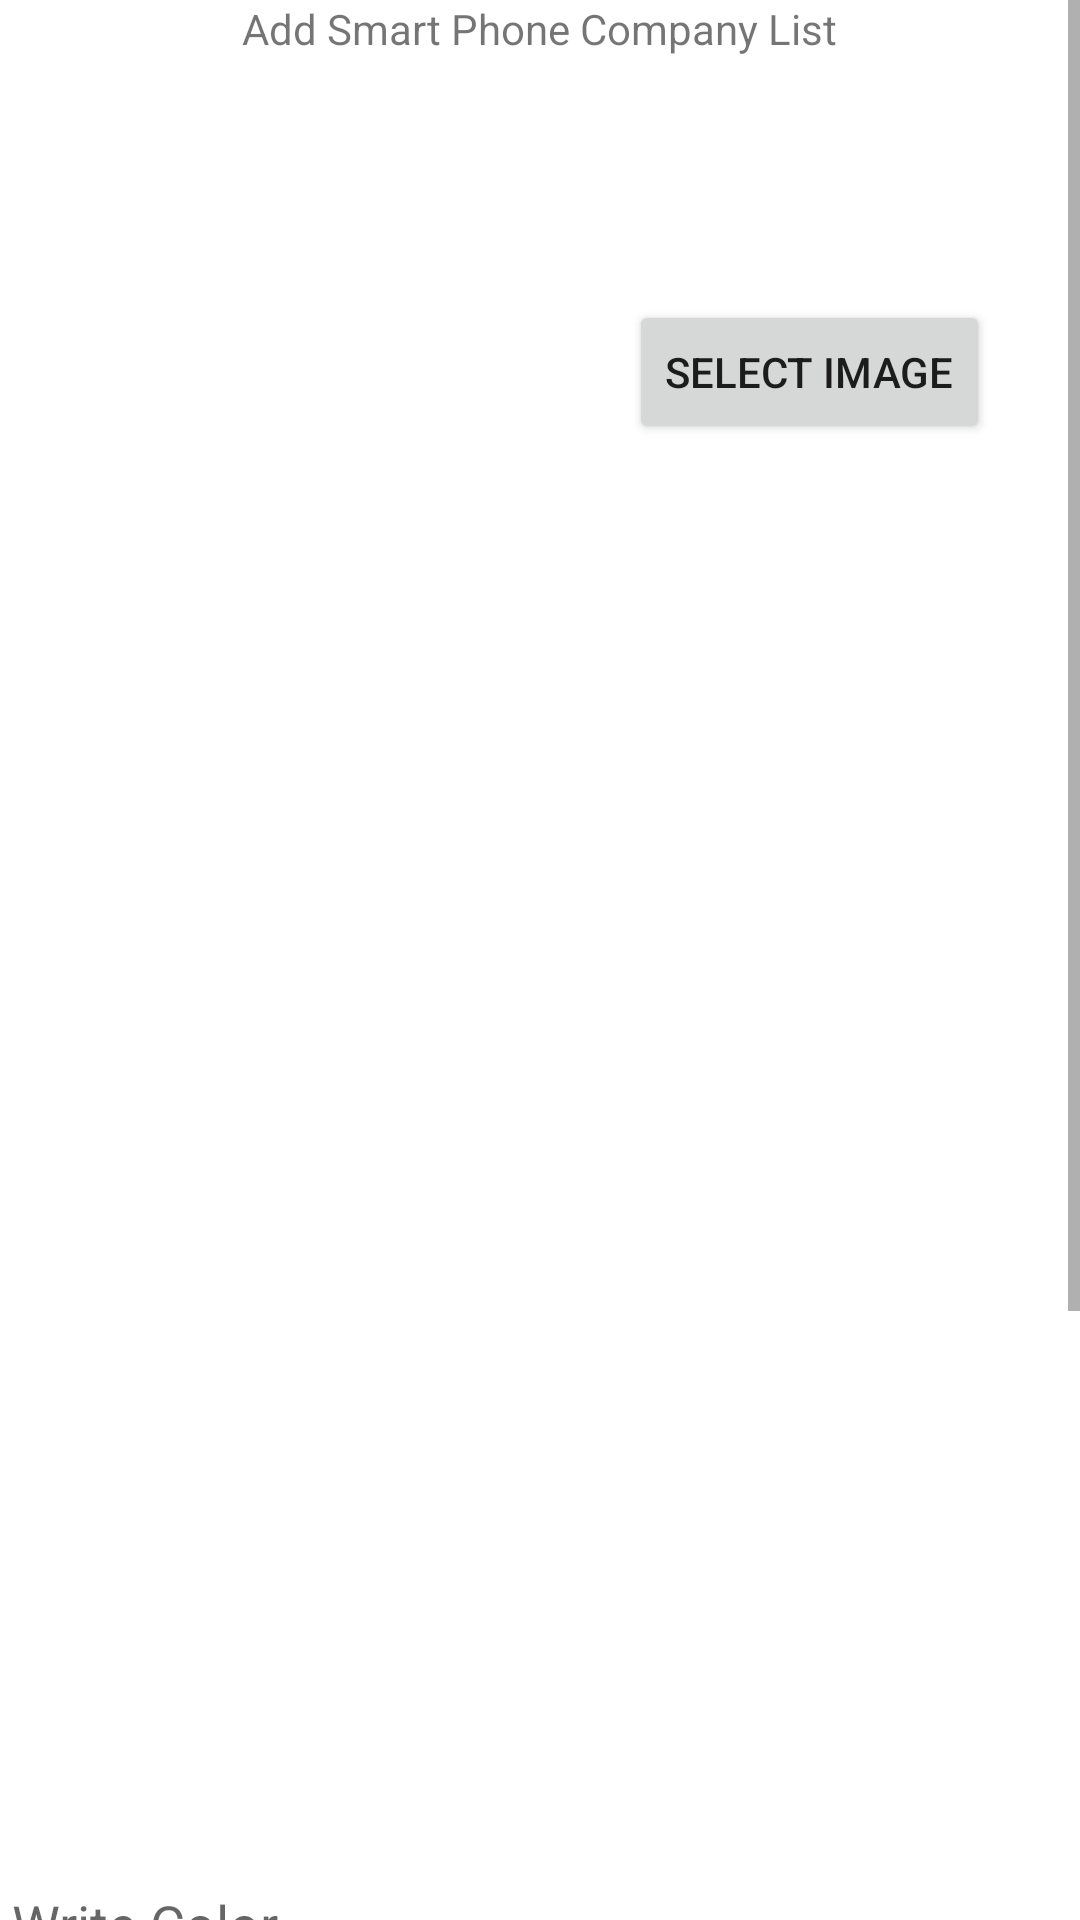

Layout XML and referenced resources for this Android screen:
<!-- AndroidManifest.xml: application theme Theme.ZMAdminApp -->
<!-- res/layout/activity_add_smart_phone_product_list.xml -->
<?xml version="1.0" encoding="utf-8"?>
<ScrollView xmlns:app="http://schemas.android.com/apk/res-auto"
    xmlns:tools="http://schemas.android.com/tools"
    android:layout_width="match_parent"
    android:layout_height="match_parent"
    xmlns:android="http://schemas.android.com/apk/res/android">
<LinearLayout
    android:layout_width="match_parent"
    android:layout_height="match_parent"
    android:orientation="vertical"
    tools:context=".AddSmartPhoneProductList">

    <TextView
        android:layout_width="wrap_content"
        android:layout_height="wrap_content"
        android:layout_gravity="center"
        android:text="Add Smart Phone Company List"/>
    <LinearLayout
        android:layout_width="match_parent"
        android:layout_height="250dp"
        android:weightSum="2"
        android:orientation="horizontal">
    <LinearLayout
        android:layout_width="0dp"
        android:layout_height="190dp"
        android:layout_margin="10dp"
        android:layout_weight="1">
        <ImageView
            android:layout_width="match_parent"
            android:layout_height="match_parent"
            android:id="@+id/mImg"
            android:visibility="gone"
            />
        </LinearLayout>
    <LinearLayout
        android:layout_width="0dp"
        android:layout_height="190dp"
        android:layout_margin="10dp"
        android:gravity="center"
        android:layout_weight="1">

        <Button
            android:layout_width="wrap_content"
            android:layout_height="wrap_content"
            android:text="Select Image"
            android:layout_gravity="center"
            android:id="@+id/mSelecImgBtn"/>

    </LinearLayout>
    </LinearLayout>

    <LinearLayout
        android:layout_width="match_parent"
        android:layout_height="350dp">

        <ImageView
            android:id="@+id/mImageView"
            android:layout_width="match_parent"
            android:layout_height="350dp"
            android:layout_marginTop="30dp"
            android:scaleType="fitXY"
            android:visibility="gone" />
    </LinearLayout>

    <EditText
        android:layout_width="match_parent"
        android:layout_height="wrap_content"
        android:hint="Write Color"
        android:id="@+id/mVFET"/>
    <ProgressBar
        android:layout_width="wrap_content"
        android:layout_height="wrap_content"
        android:visibility="gone"
        android:layout_gravity="center"
        android:id="@+id/mProgressBar"/>
    <Button
        android:layout_width="wrap_content"
        android:layout_height="wrap_content"
        android:text="Select ViewFlipper Image"
        android:id="@+id/mSelectVFBtn"
        android:layout_gravity="center"/>
    <Button
        android:layout_width="wrap_content"
        android:layout_height="wrap_content"
        android:text="Add ViewFlipper Image"
        android:id="@+id/mSubmitVFBtn"
        android:layout_gravity="center"/>
    <Spinner
        android:id="@+id/mSPNameSpnr"
        android:layout_width="match_parent"
        android:layout_height="50dp"
        android:entries="@array/names"
         />

    <EditText
        android:layout_width="match_parent"
        android:layout_height="wrap_content"
        android:hint="False Price"
        android:id="@+id/mSPFPriceET"/>
    <EditText
        android:layout_width="match_parent"
        android:layout_height="wrap_content"
        android:hint="True Price"
        android:id="@+id/mSPTPriceET"/>

    <ProgressBar
        android:layout_width="wrap_content"
        android:layout_height="wrap_content"
        android:visibility="gone"
        android:layout_gravity="center"
        android:id="@+id/mProgressBar1"/>
    <Button
    android:layout_width="wrap_content"
    android:layout_height="wrap_content"
    android:layout_gravity="center"
    android:text="Submit"
    android:id="@+id/mBtn"/>

</LinearLayout>
</ScrollView>
<!-- resources referenced by this layout -->
<resources>
  <string-array name="names">
          <item>Samsung</item>
      </string-array>
  <style name="Theme.ZMAdminApp" parent="Theme.MaterialComponents.DayNight.DarkActionBar">
          
          <item name="colorPrimary">@color/purple_500</item>
          <item name="colorPrimaryVariant">@color/purple_700</item>
          <item name="colorOnPrimary">@color/white</item>
          
          <item name="colorSecondary">@color/teal_200</item>
          <item name="colorSecondaryVariant">@color/teal_700</item>
          <item name="colorOnSecondary">@color/black</item>
          
          <item name="android:statusBarColor" tools:targetApi="l">?attr/colorPrimaryVariant</item>
          
      </style>
  <!-- not gathered from this repository: default colours our renderer supplied (Android Studio template values) -->
  <color name="purple_500">#FF6200EE</color>
  <color name="purple_700">#FF3700B3</color>
  <color name="teal_200">#FF03DAC5</color>
  <color name="teal_700">#FF018786</color>
  <color name="black">#FF000000</color>
  <color name="white">#FFFFFFFF</color>
</resources>
